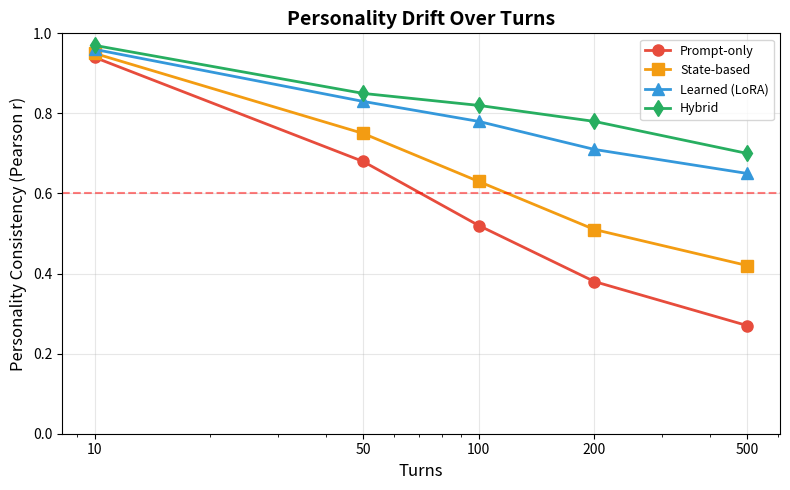
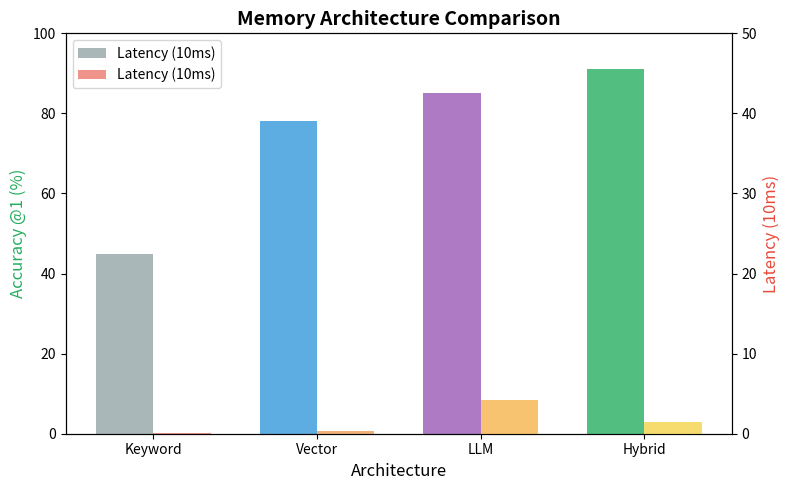
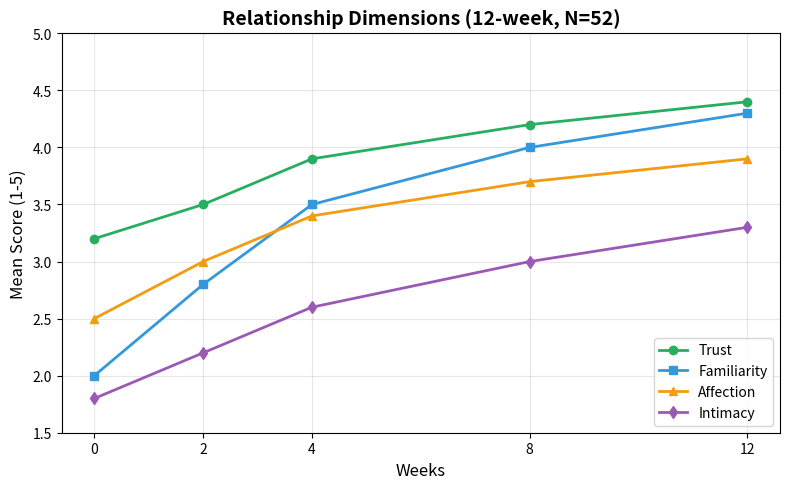
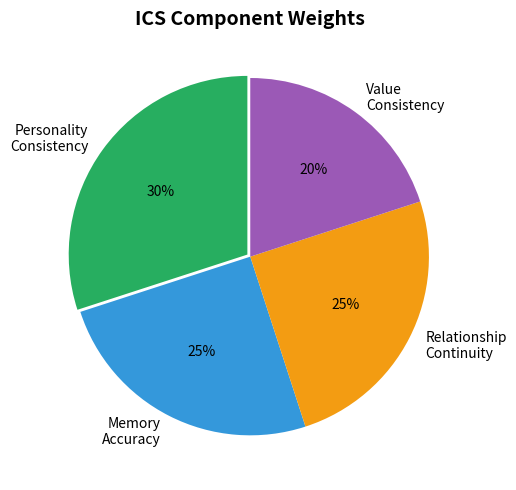
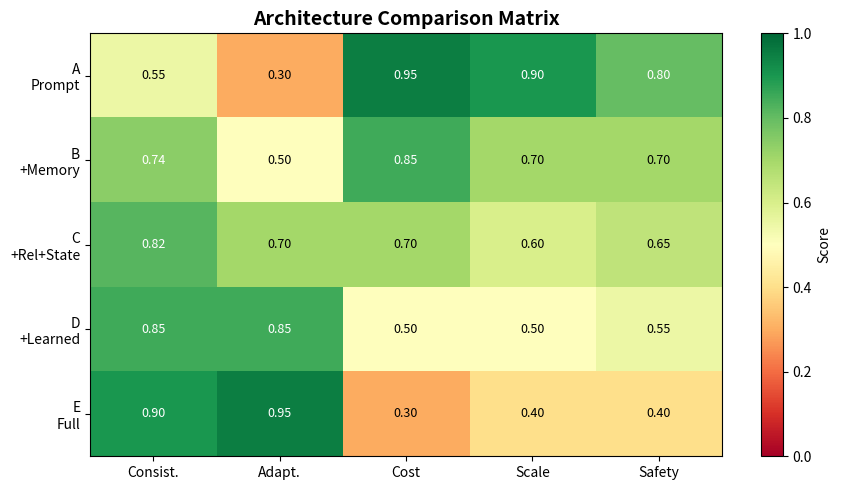
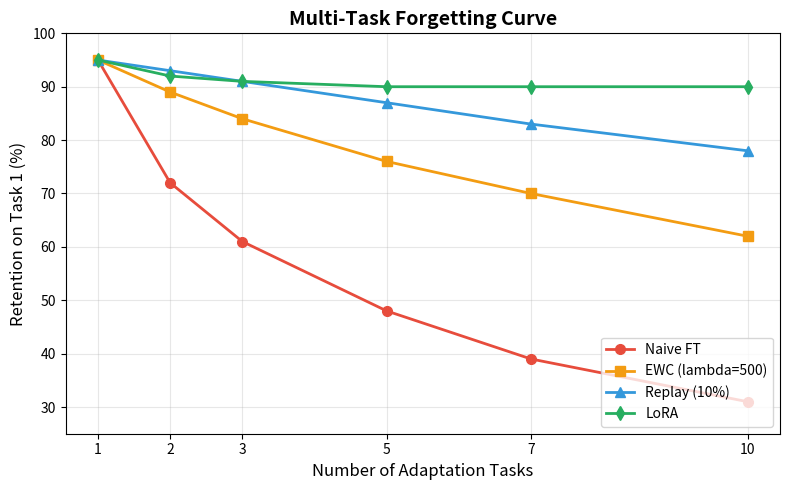
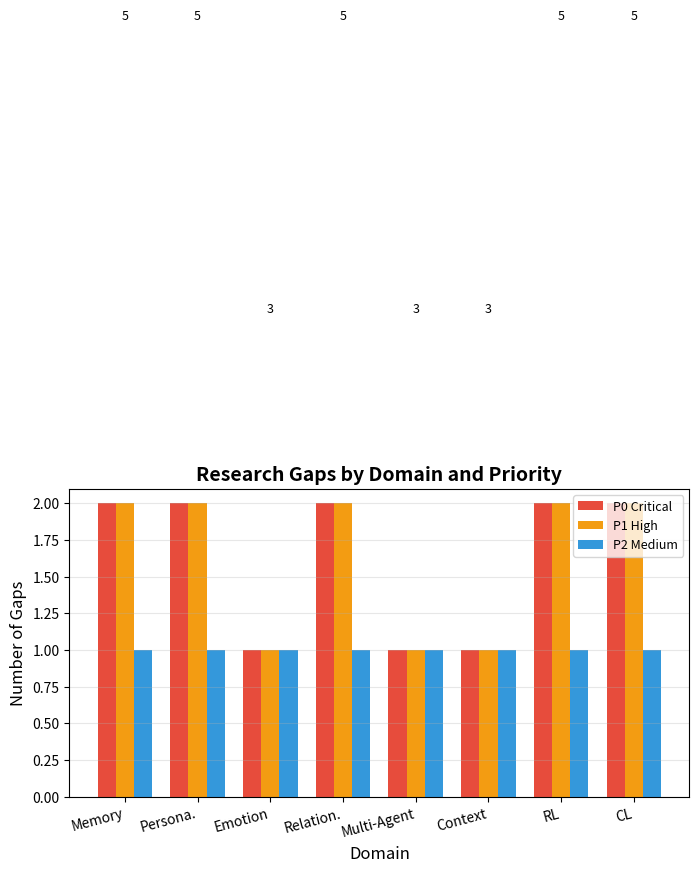

Generate these figures, in order, with matplotlib:
"""Generate research figures for Aivora Lab paper."""
import matplotlib
matplotlib.use('Agg')
import matplotlib.pyplot as plt
import numpy as np
import os

OUT = r"D:\Kaiyo\Project\Aivora-studio\aivora-lab\figures"
os.makedirs(OUT, exist_ok=True)

# FIG 1: Personality Drift
fig, ax = plt.subplots(figsize=(8, 5))
turns = np.array([10, 50, 100, 200, 500])
prompt = np.array([0.94, 0.68, 0.52, 0.38, 0.27])
state = np.array([0.95, 0.75, 0.63, 0.51, 0.42])
learned = np.array([0.96, 0.83, 0.78, 0.71, 0.65])
hybrid = np.array([0.97, 0.85, 0.82, 0.78, 0.70])
ax.plot(turns, prompt, 'o-', color='#e74c3c', lw=2, ms=8, label='Prompt-only')
ax.plot(turns, state, 's-', color='#f39c12', lw=2, ms=8, label='State-based')
ax.plot(turns, learned, '^-', color='#3498db', lw=2, ms=8, label='Learned (LoRA)')
ax.plot(turns, hybrid, 'd-', color='#27ae60', lw=2, ms=8, label='Hybrid')
ax.set_xlabel('Turns', fontsize=12)
ax.set_ylabel('Personality Consistency (Pearson r)', fontsize=12)
ax.set_title('Personality Drift Over Turns', fontsize=14, fontweight='bold')
ax.set_xscale('log')
ax.set_xticks([10, 50, 100, 200, 500])
ax.set_xticklabels(['10', '50', '100', '200', '500'])
ax.legend(loc='upper right', fontsize=9)
ax.grid(True, alpha=0.3)
ax.set_ylim(0, 1.0)
ax.axhline(y=0.60, color='red', ls='--', alpha=0.5, label='ICS Warning')
plt.tight_layout()
plt.savefig(os.path.join(OUT, 'fig01-personality-drift.pdf'), dpi=150, bbox_inches='tight')
plt.savefig(os.path.join(OUT, 'fig01-personality-drift.png'), dpi=150, bbox_inches='tight')
print('Fig 1 done')

# FIG 2: Memory Comparison
fig, ax = plt.subplots(figsize=(8, 5))
apps = ['Keyword', 'Vector', 'LLM', 'Hybrid']
acc = [45, 78, 85, 91]
lat = [5, 38, 425, 150]
x = np.arange(len(apps))
w = 0.35
ax1 = ax.twinx()
ax.bar(x-w/2, acc, w, color=['#95a5a6','#3498db','#9b59b6','#27ae60'], alpha=0.8, label='Accuracy %')
ax1.bar(x+w/2, [l/100 for l in lat], w, color=['#e74c3c','#e67e22','#f39c12','#f1c40f'], alpha=0.6, label='Latency (10ms)')
ax.set_xlabel('Architecture', fontsize=12)
ax.set_ylabel('Accuracy @1 (%)', fontsize=12, color='#27ae60')
ax1.set_ylabel('Latency (10ms)', fontsize=12, color='#e74c3c')
ax.set_title('Memory Architecture Comparison', fontsize=14, fontweight='bold')
ax.set_xticks(x); ax.set_xticklabels(apps)
ax.set_ylim(0,100); ax1.set_ylim(0,50)
l1,_ = ax.get_legend_handles_labels(); l2,_ = ax1.get_legend_handles_labels()
ax.legend(l1+l2, _+_, loc='upper left')
plt.tight_layout()
plt.savefig(os.path.join(OUT, 'fig02-memory-comparison.pdf'), dpi=150, bbox_inches='tight')
plt.savefig(os.path.join(OUT, 'fig02-memory-comparison.png'), dpi=150, bbox_inches='tight')
print('Fig 2 done')

# FIG 3: Relationship Evolution
fig, ax = plt.subplots(figsize=(8, 5))
weeks = np.array([0, 2, 4, 8, 12])
trust = np.array([3.2, 3.5, 3.9, 4.2, 4.4])
fam = np.array([2.0, 2.8, 3.5, 4.0, 4.3])
aff = np.array([2.5, 3.0, 3.4, 3.7, 3.9])
intim = np.array([1.8, 2.2, 2.6, 3.0, 3.3])
ax.plot(weeks, trust, 'o-', c='#27ae60', lw=2, ms=6, label='Trust')
ax.plot(weeks, fam, 's-', c='#3498db', lw=2, ms=6, label='Familiarity')
ax.plot(weeks, aff, '^-', c='#f39c12', lw=2, ms=6, label='Affection')
ax.plot(weeks, intim, 'd-', c='#9b59b6', lw=2, ms=6, label='Intimacy')
ax.set_xlabel('Weeks', fontsize=12)
ax.set_ylabel('Mean Score (1-5)', fontsize=12)
ax.set_title('Relationship Dimensions (12-week, N=52)', fontsize=14, fontweight='bold')
ax.set_xticks(weeks); ax.legend(loc='lower right')
ax.grid(True, alpha=0.3); ax.set_ylim(1.5, 5.0)
plt.tight_layout()
plt.savefig(os.path.join(OUT, 'fig03-relationship.pdf'), dpi=150, bbox_inches='tight')
plt.savefig(os.path.join(OUT, 'fig03-relationship.png'), dpi=150, bbox_inches='tight')
print('Fig 3 done')

# FIG 4: ICS Pie
fig, ax = plt.subplots(figsize=(7, 5))
comps = ['Personality\nConsistency', 'Memory\nAccuracy', 'Relationship\nContinuity', 'Value\nConsistency']
wts = [0.30, 0.25, 0.25, 0.20]
cols = ['#27ae60','#3498db','#f39c12','#9b59b6']
ax.pie(wts, labels=comps, colors=cols, autopct='%1.0f%%', startangle=90, explode=[0.02,0,0,0])
ax.set_title('ICS Component Weights', fontsize=14, fontweight='bold')
plt.tight_layout()
plt.savefig(os.path.join(OUT, 'fig04-ics-pie.pdf'), dpi=150, bbox_inches='tight')
plt.savefig(os.path.join(OUT, 'fig04-ics-pie.png'), dpi=150, bbox_inches='tight')
print('Fig 4 done')

# FIG 5: Architecture Heatmap
fig, ax = plt.subplots(figsize=(9, 5))
archs = ['A\nPrompt', 'B\n+Memory', 'C\n+Rel+State', 'D\n+Learned', 'E\nFull']
mets = ['Consist.', 'Adapt.', 'Cost', 'Scale', 'Safety']
vals = np.array([[.55,.30,.95,.90,.80],[.74,.50,.85,.70,.70],[.82,.70,.70,.60,.65],[.85,.85,.50,.50,.55],[.90,.95,.30,.40,.40]])
im = ax.imshow(vals, cmap='RdYlGn', aspect='auto', vmin=0, vmax=1)
ax.set_xticks(np.arange(5)); ax.set_yticks(np.arange(5))
ax.set_xticklabels(mets, fontsize=10); ax.set_yticklabels(archs, fontsize=10)
for i in range(5):
    for j in range(5):
        ax.text(j, i, f'{vals[i,j]:.2f}', ha='center', va='center', color='white' if vals[i,j]>0.7 else 'black', fontsize=9)
ax.set_title('Architecture Comparison Matrix', fontsize=14, fontweight='bold')
plt.colorbar(im, ax=ax).set_label('Score')
plt.tight_layout()
plt.savefig(os.path.join(OUT, 'fig05-arch-heatmap.pdf'), dpi=150, bbox_inches='tight')
plt.savefig(os.path.join(OUT, 'fig05-arch-heatmap.png'), dpi=150, bbox_inches='tight')
print('Fig 5 done')

# FIG 6: Forgetting Curve
fig, ax = plt.subplots(figsize=(8, 5))
tasks = np.array([1, 2, 3, 5, 7, 10])
naive = np.array([95, 72, 61, 48, 39, 31])
ewc = np.array([95, 89, 84, 76, 70, 62])
replay = np.array([95, 93, 91, 87, 83, 78])
lora = np.array([95, 92, 91, 90, 90, 90])
ax.plot(tasks, naive, 'o-', c='#e74c3c', lw=2, ms=7, label='Naive FT')
ax.plot(tasks, ewc, 's-', c='#f39c12', lw=2, ms=7, label='EWC (lambda=500)')
ax.plot(tasks, replay, '^-', c='#3498db', lw=2, ms=7, label='Replay (10%)')
ax.plot(tasks, lora, 'd-', c='#27ae60', lw=2, ms=7, label='LoRA')
ax.set_xlabel('Number of Adaptation Tasks', fontsize=12)
ax.set_ylabel('Retention on Task 1 (%)', fontsize=12)
ax.set_title('Multi-Task Forgetting Curve', fontsize=14, fontweight='bold')
ax.set_xticks(tasks); ax.legend(loc='lower right')
ax.grid(True, alpha=0.3); ax.set_ylim(25, 100)
plt.tight_layout()
plt.savefig(os.path.join(OUT, 'fig06-forgetting-curve.pdf'), dpi=150, bbox_inches='tight')
plt.savefig(os.path.join(OUT, 'fig06-forgetting-curve.png'), dpi=150, bbox_inches='tight')
print('Fig 6 done')

# FIG 7: Research Gaps Distribution
fig, ax = plt.subplots(figsize=(8, 4))
domains = ['Memory', 'Persona.', 'Emotion', 'Relation.', 'Multi-Agent', 'Context', 'RL', 'CL']
p0 = [2, 2, 1, 2, 1, 1, 2, 2]
p1 = [2, 2, 1, 2, 1, 1, 2, 2]
p2 = [1, 1, 1, 1, 1, 1, 1, 1]
x = np.arange(len(domains))
w = 0.25
ax.bar(x-w, p0, w, color='#e74c3c', label='P0 Critical')
ax.bar(x, p1, w, color='#f39c12', label='P1 High')
ax.bar(x+w, p2, w, color='#3498db', label='P2 Medium')
ax.set_xlabel('Domain', fontsize=12)
ax.set_ylabel('Number of Gaps', fontsize=12)
ax.set_title('Research Gaps by Domain and Priority', fontsize=14, fontweight='bold')
ax.set_xticks(x); ax.set_xticklabels(domains, rotation=15, ha='right')
ax.legend(fontsize=9)
ax.grid(True, alpha=0.3, axis='y')
for i,(a,b,c) in enumerate(zip(p0,p1,p2)):
    if a+b+c > 0:
        ax.text(i, a+b+c+0.3, str(a+b+c), ha='center', fontsize=9)
plt.tight_layout()
plt.savefig(os.path.join(OUT, 'fig07-gaps-distribution.pdf'), dpi=150, bbox_inches='tight')
plt.savefig(os.path.join(OUT, 'fig07-gaps-distribution.png'), dpi=150, bbox_inches='tight')
print('Fig 7 done')

print('\nAll 7 figures generated!')
